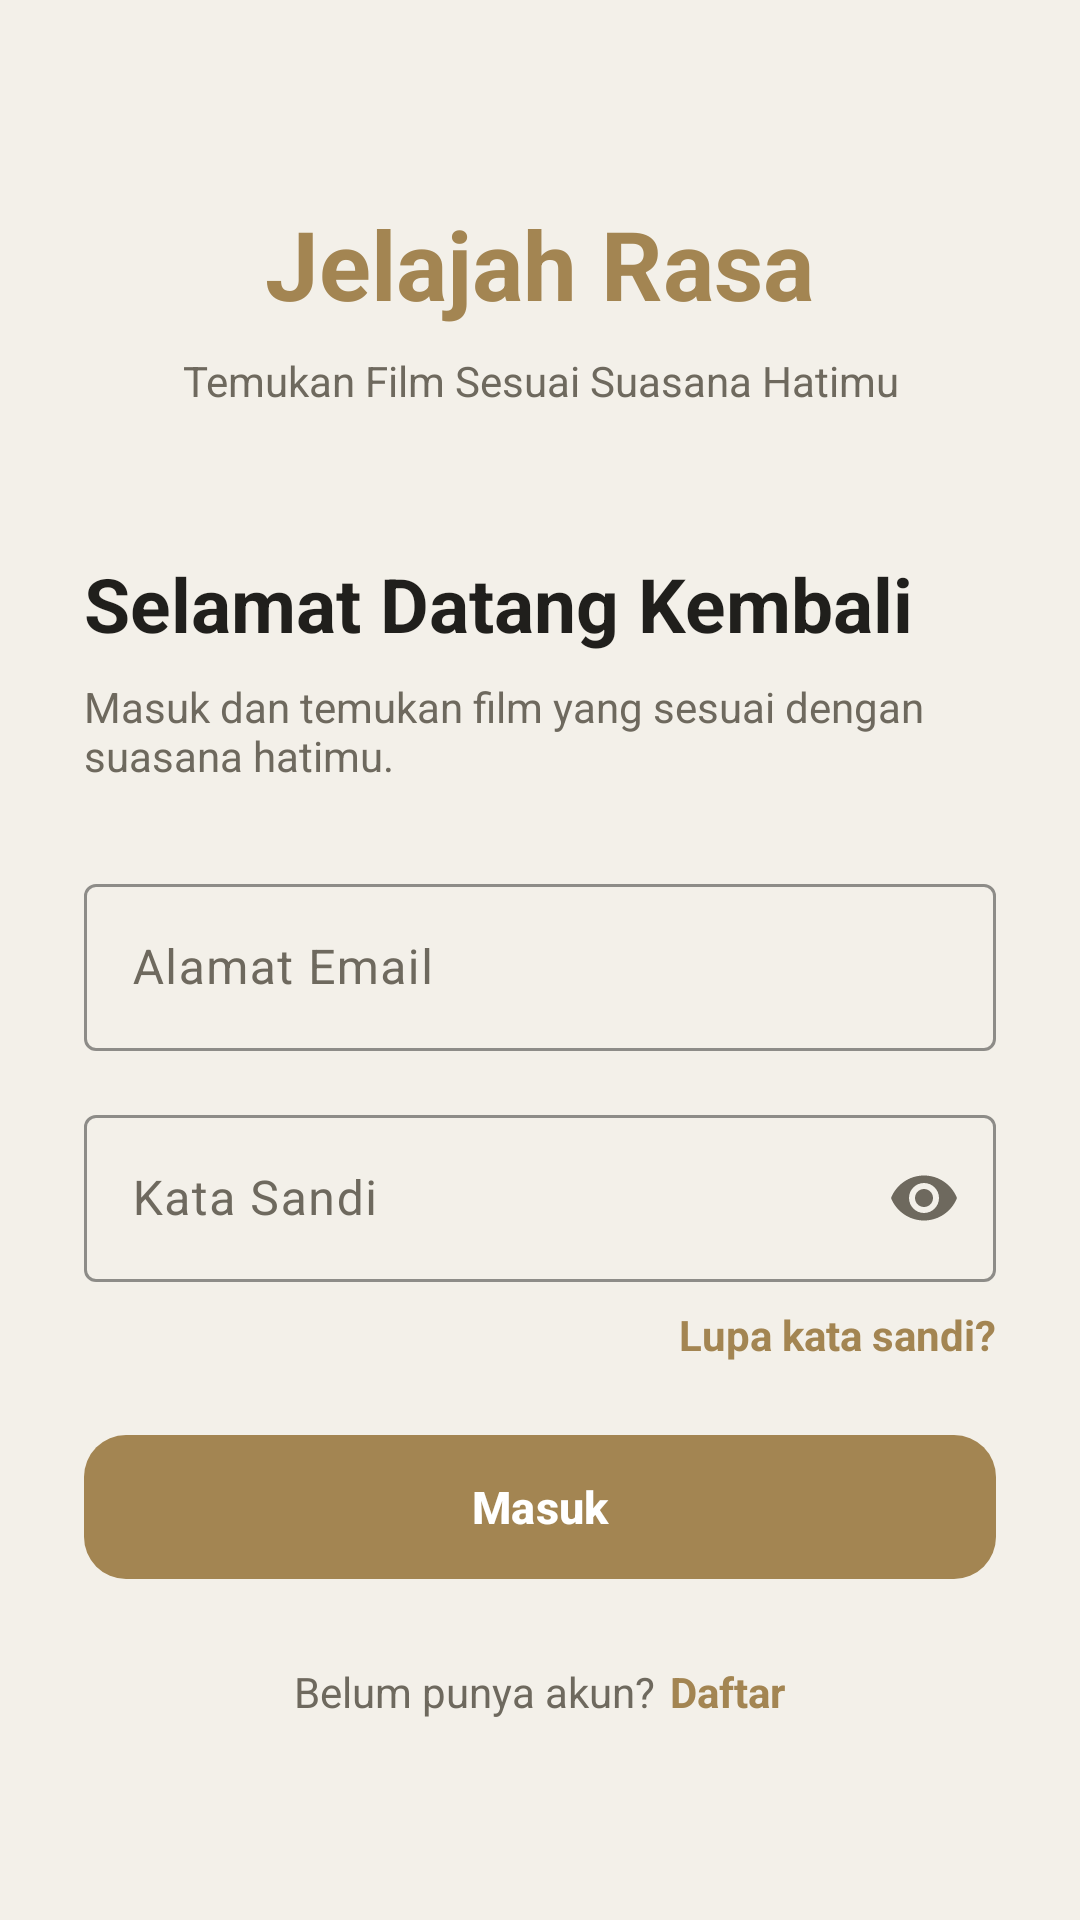

The Android layout XML behind this screen, and the referenced resources:
<!-- AndroidManifest.xml: application theme Theme.Jelajahrasa -->
<!-- res/layout/fragment_login.xml -->
<?xml version="1.0" encoding="utf-8"?>
<ScrollView xmlns:android="http://schemas.android.com/apk/res/android"
    xmlns:app="http://schemas.android.com/apk/res-auto"
    android:layout_width="match_parent"
    android:layout_height="match_parent"
    android:fillViewport="true"
    android:background="@color/theme_background">

    <LinearLayout
        android:layout_width="match_parent"
        android:layout_height="wrap_content"
        android:gravity="center"
        android:orientation="vertical"
        android:padding="28dp">

        <TextView
            android:layout_width="wrap_content"
            android:layout_height="wrap_content"
            android:text="Jelajah Rasa"
            android:textColor="@color/theme_primary"
            android:textSize="32sp"
            android:textStyle="bold" />

        <TextView
            android:layout_width="wrap_content"
            android:layout_height="wrap_content"
            android:layout_marginTop="8dp"
            android:gravity="center"
            android:text="@string/app_tagline"
            android:textColor="@color/theme_text_secondary"
            android:textSize="14sp" />

        <TextView
            android:layout_width="match_parent"
            android:layout_height="wrap_content"
            android:layout_marginTop="48dp"
            android:text="@string/login_title"
            android:textColor="@color/theme_text"
            android:textSize="25sp"
            android:textStyle="bold" />

        <TextView
            android:layout_width="match_parent"
            android:layout_height="wrap_content"
            android:layout_marginTop="8dp"
            android:text="@string/login_description"
            android:textColor="@color/theme_text_secondary"
            android:textSize="14sp" />

        <com.google.android.material.textfield.TextInputLayout
            android:id="@+id/email_layout"
            style="@style/Widget.Material3.TextInputLayout.OutlinedBox"
            android:layout_width="match_parent"
            android:layout_height="wrap_content"
            android:layout_marginTop="28dp"
            android:hint="@string/email_hint"
            app:boxStrokeColor="@color/theme_primary"
            app:hintTextColor="@color/theme_primary">

            <com.google.android.material.textfield.TextInputEditText
                android:id="@+id/email_input"
                android:layout_width="match_parent"
                android:layout_height="wrap_content"
                android:inputType="textEmailAddress"
                android:maxLines="1" />

        </com.google.android.material.textfield.TextInputLayout>

        <com.google.android.material.textfield.TextInputLayout
            android:id="@+id/password_layout"
            style="@style/Widget.Material3.TextInputLayout.OutlinedBox"
            android:layout_width="match_parent"
            android:layout_height="wrap_content"
            android:layout_marginTop="16dp"
            android:hint="@string/password_hint"
            app:boxStrokeColor="@color/theme_primary"
            app:endIconMode="password_toggle"
            app:hintTextColor="@color/theme_primary">

            <com.google.android.material.textfield.TextInputEditText
                android:id="@+id/password_input"
                android:layout_width="match_parent"
                android:layout_height="wrap_content"
                android:inputType="textPassword"
                android:maxLines="1" />

        </com.google.android.material.textfield.TextInputLayout>

        <TextView
            android:id="@+id/forgot_password_link"
            android:layout_width="wrap_content"
            android:layout_height="wrap_content"
            android:layout_gravity="end"
            android:layout_marginTop="8dp"
            android:text="@string/forgot_password_link"
            android:textColor="@color/theme_primary"
            android:textSize="14sp"
            android:textStyle="bold" />

        <TextView
            android:id="@+id/error_message"
            android:layout_width="match_parent"
            android:layout_height="wrap_content"
            android:layout_marginTop="12dp"
            android:textColor="@color/soft_red"
            android:textSize="13sp"
            android:visibility="gone" />

        <ProgressBar
            android:id="@+id/loading_indicator"
            android:layout_width="32dp"
            android:layout_height="32dp"
            android:layout_gravity="center"
            android:layout_marginTop="20dp"
            android:indeterminateTint="@color/theme_primary"
            android:visibility="gone" />

        <com.google.android.material.button.MaterialButton
            android:id="@+id/login_button"
            android:layout_width="match_parent"
            android:layout_height="56dp"
            android:layout_marginTop="20dp"
            android:text="@string/action_login"
            android:textSize="15sp"
            android:textStyle="bold"
            app:backgroundTint="@color/theme_primary"
            app:cornerRadius="14dp" />

        <LinearLayout
            android:layout_width="wrap_content"
            android:layout_height="wrap_content"
            android:layout_marginTop="24dp"
            android:gravity="center"
            android:orientation="horizontal">

            <TextView
                android:layout_width="wrap_content"
                android:layout_height="wrap_content"
                android:text="@string/login_no_account"
                android:textColor="@color/theme_text_secondary"
                android:textSize="14sp" />

            <TextView
                android:id="@+id/register_link"
                android:layout_width="wrap_content"
                android:layout_height="wrap_content"
                android:layout_marginStart="5dp"
                android:text="@string/action_register"
                android:textColor="@color/theme_primary"
                android:textSize="14sp"
                android:textStyle="bold" />

        </LinearLayout>

    </LinearLayout>

</ScrollView>
<!-- resources referenced by this layout -->
<resources>
  <color name="soft_red">#D9665B</color>
  <color name="theme_background">#F3F0E9</color>
  <color name="theme_primary">#A38552</color>
  <color name="theme_text">#201F1C</color>
  <color name="theme_text_secondary">#6E695E</color>
  <string name="action_login">Masuk</string>
  <string name="action_register">Daftar</string>
  <string name="app_tagline">Temukan Film Sesuai Suasana Hatimu</string>
  <string name="email_hint">Alamat Email</string>
  <string name="forgot_password_link">Lupa kata sandi?</string>
  <string name="login_description">Masuk dan temukan film yang sesuai dengan suasana hatimu.</string>
  <string name="login_no_account">Belum punya akun?</string>
  <string name="login_title">Selamat Datang Kembali</string>
  <string name="password_hint">Kata Sandi</string>
  <style name="Theme.Jelajahrasa" parent="Base.Theme.Jelajahrasa" />
  <style name="Base.Theme.Jelajahrasa" parent="Theme.Material3.DayNight.NoActionBar">
          <item name="colorPrimary">@color/theme_primary</item>
          <item name="colorOnPrimary">@color/theme_on_primary</item>
          <item name="colorSecondary">@color/theme_secondary</item>
          <item name="colorOnSecondary">@color/theme_on_secondary</item>
          <item name="colorTertiary">@color/theme_tertiary</item>
          <item name="colorOnTertiary">@color/theme_on_tertiary</item>
          <item name="colorSurface">@color/theme_surface</item>
          <item name="colorOnSurface">@color/theme_text</item>
          <item name="colorSurfaceVariant">@color/theme_card</item>
          <item name="colorOnSurfaceVariant">@color/theme_text_secondary</item>
          <item name="colorOutline">@color/theme_outline</item>
          <item name="android:colorAccent">@color/theme_primary</item>
          <item name="android:windowBackground">@color/theme_background</item>
          <item name="android:statusBarColor">@color/theme_background</item>
          <item name="android:navigationBarColor">@color/theme_background</item>
          <item name="android:windowLightStatusBar">true</item>
          <item name="android:windowLightNavigationBar">true</item>
      </style>
  <color name="theme_on_primary">#FFFFFF</color>
  <color name="theme_secondary">#C5A875</color>
  <color name="theme_on_secondary">#201F1C</color>
  <color name="theme_tertiary">#A38552</color>
  <color name="theme_on_tertiary">#FFFFFF</color>
  <color name="theme_surface">#E8E3D8</color>
  <color name="theme_card">#D9D3C5</color>
  <color name="theme_outline">#B8B09F</color>
</resources>
